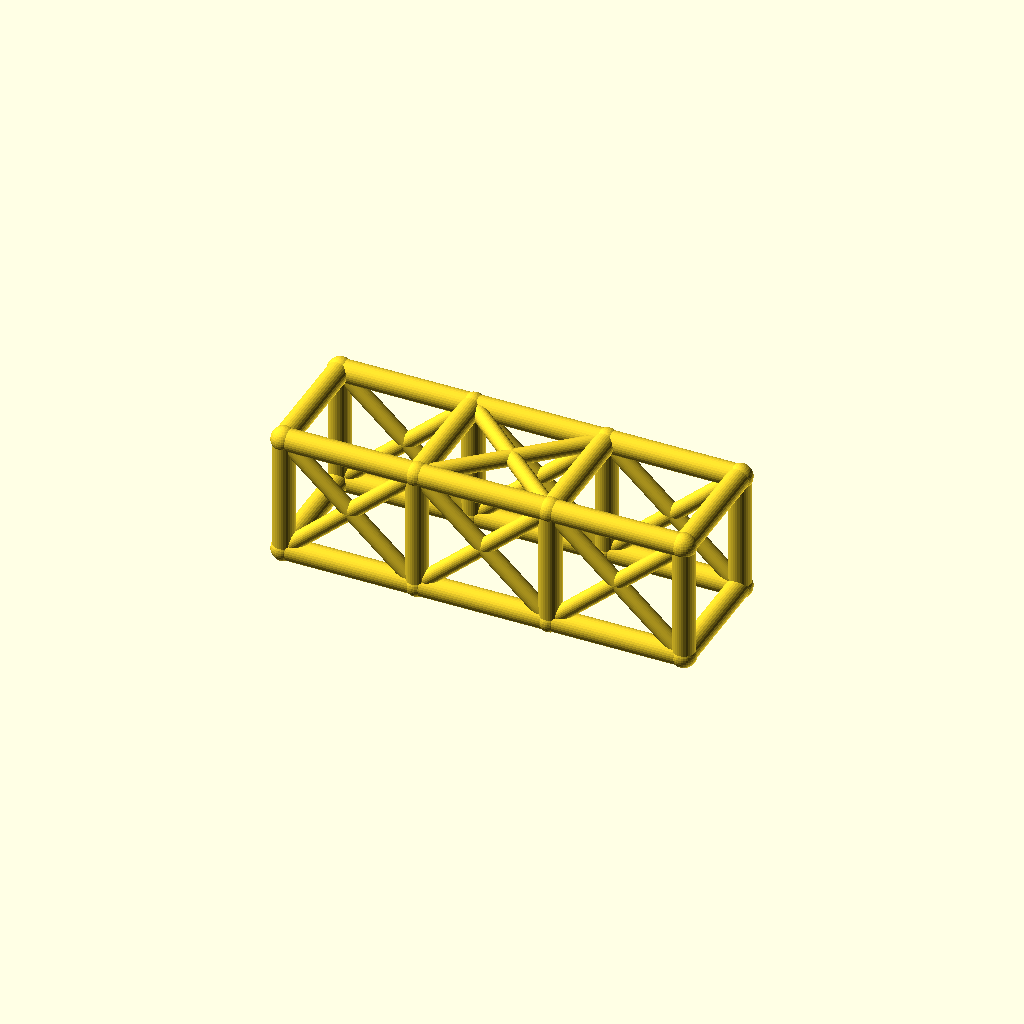
Cell 1: rendered with the file's own defaults.
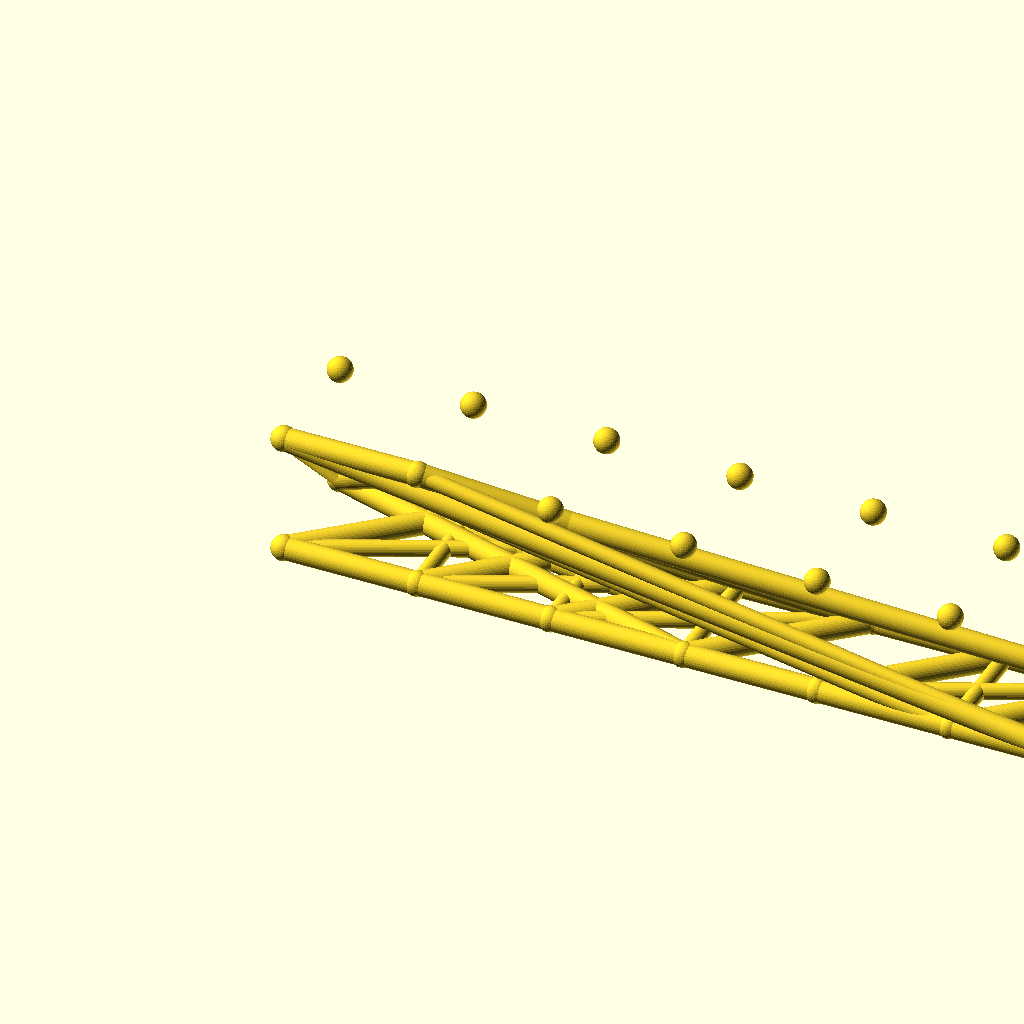
Cell 2 — bays set to 6, the other parameters unchanged.
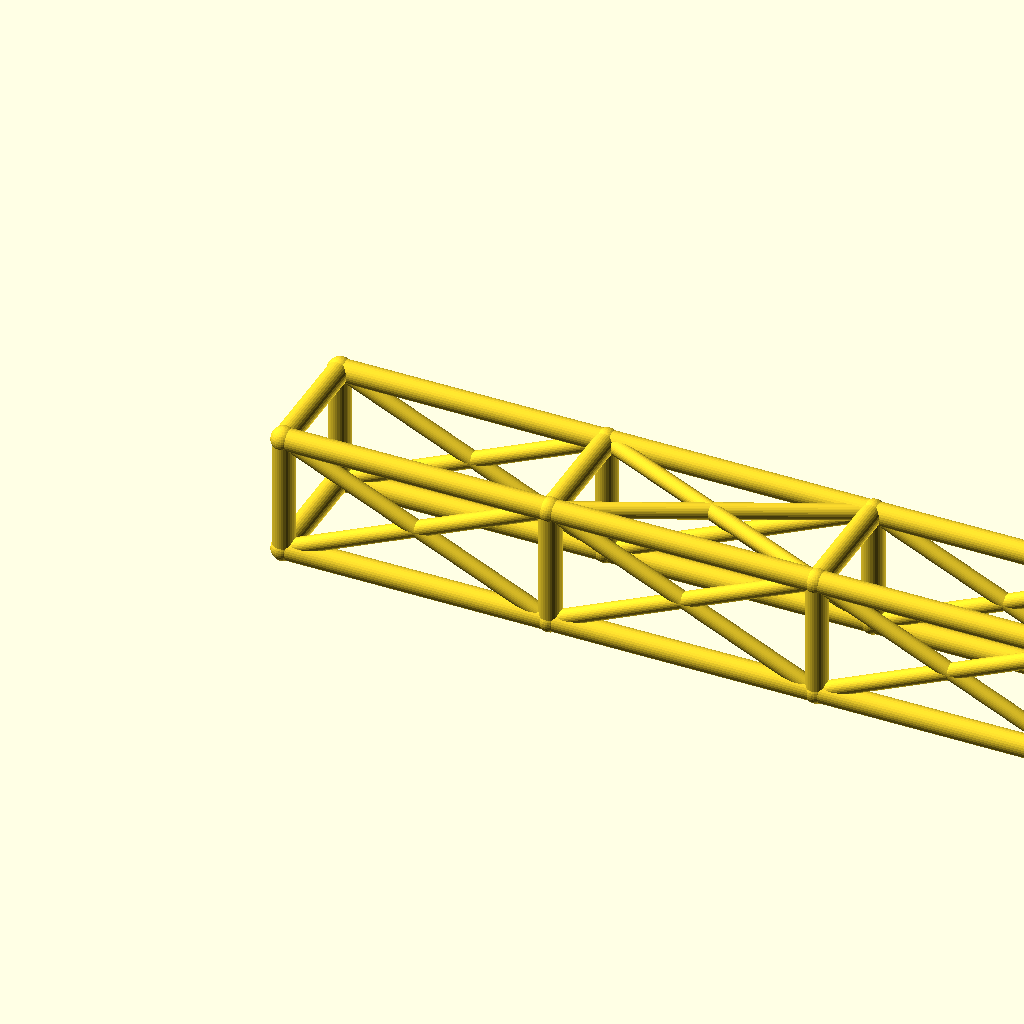
Cell 3 — bay_l set to 84, the other parameters unchanged.
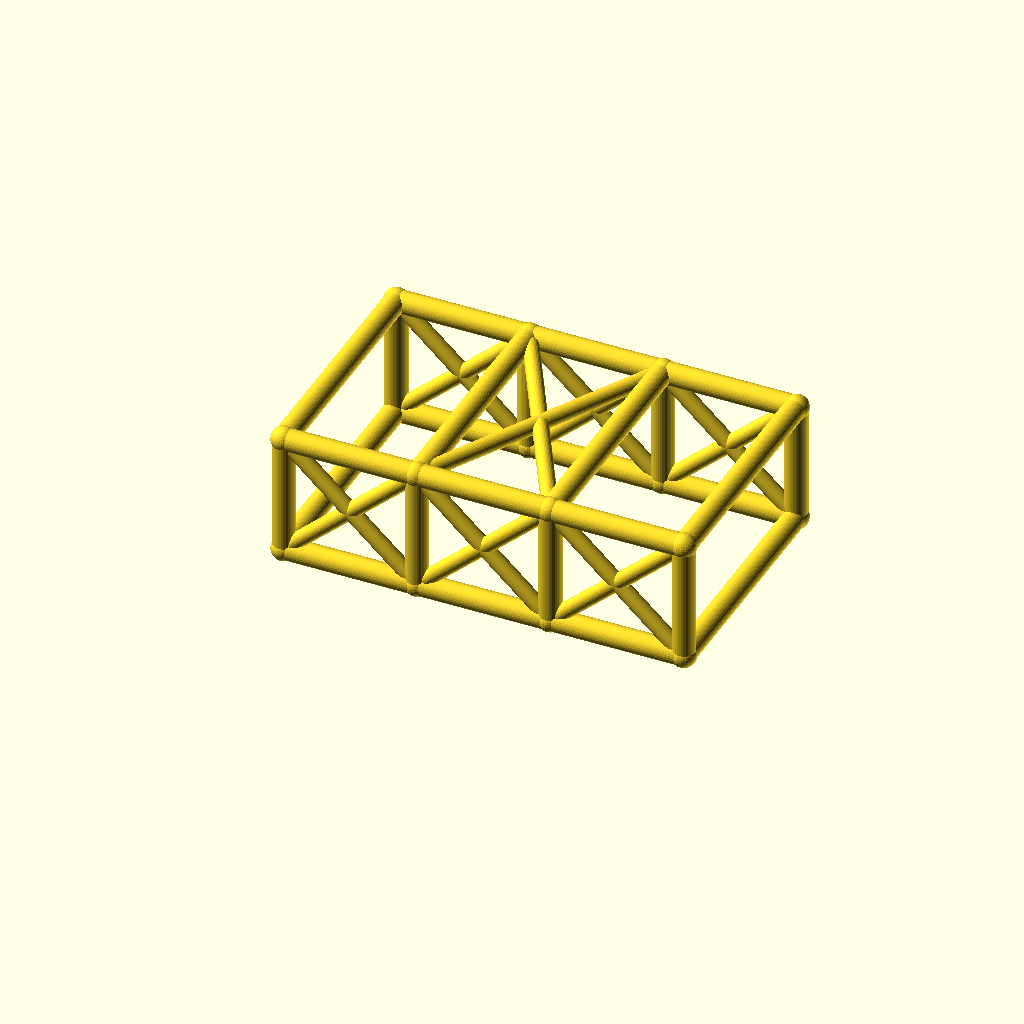
Cell 4 — cage_w set to 76, the other parameters unchanged.
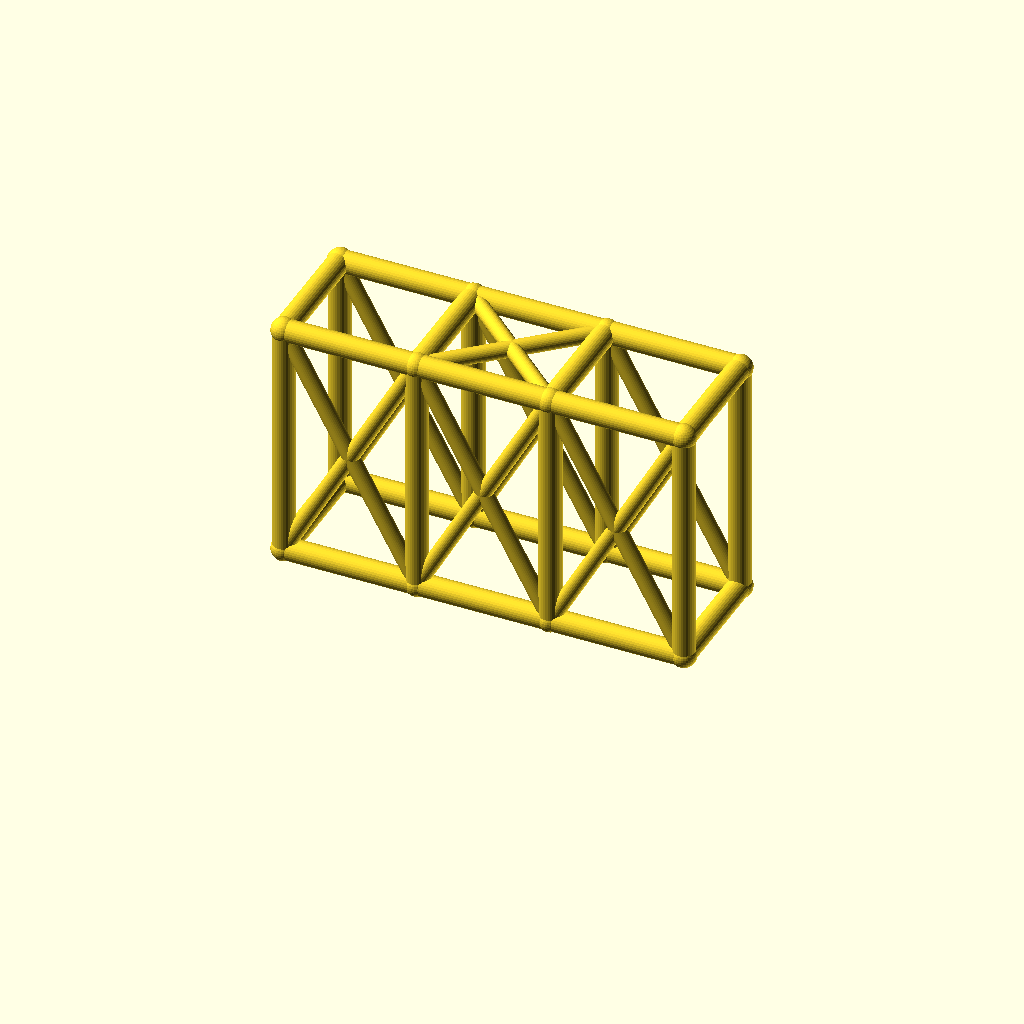
Cell 5 — cage_h set to 76, the other parameters unchanged.
All cells are drawn from one camera (rotation 55°, 0°, 25°, orthographic, colour scheme Cornfield), so only the parameter changes between them.
OpenSCAD source file optional_data/data/wire2/rollcages/scene_0015.scad:
$fn = 32;

// ----------------------------------------------------------------------
// Roll cage: 3 bays x 2 sections, bays 42 mm, 38 x 38 mm section
// ----------------------------------------------------------------------

// --- parameters (mm) ---
bays = 3;                 // number of bays along X
sections = 2;             // levels of the cage
bay_l = 42;               // bay length, X
cage_w = 38;              // cage width, Y
cage_h = 38;              // cage height, Z
rail_r = 3.5;             // rail and hoop radius
diag_r = 2.5;             // diagonal brace radius
joint_r = 3.9;            // joint ball radius

bbox_x = bays * bay_l + 2 * joint_r;  // overall X, joints included
bbox_y = cage_w + 2 * joint_r;  // overall Y, joints included
bbox_z = cage_h + 2 * joint_r;  // overall Z, joints included
rail_d = 2 * rail_r;  // rail stock diameter
diag_d = 2 * diag_r;  // diagonal stock diameter
joint_d = 2 * joint_r;  // joint ball diameter
cage_l = bays * bay_l;  // overall cage length
nodes = [for (lvl = [0, 1], side = [0, 1], st = [0 : bays]) [st * bay_l, side * cage_w, lvl * cage_h]];

module member(a, b, r) {
  /* round stock from joint a to joint b, ends buried in the joint balls */
  d = b - a;
  length = norm(d);
  translate(a) rotate([0, acos(d[2] / length), atan2(d[1], d[0])])
    cylinder(h = length, r = r);
}

module joint(p, r) {
  /* ball at the joint centre, fatter than every member meeting there */
  translate(p) sphere(r = r);
}

/* members - each call is one graph edge */
member(nodes[0], nodes[1], rail_r);
member(nodes[1], nodes[2], rail_r);
member(nodes[2], nodes[3], rail_r);
member(nodes[4], nodes[5], rail_r);
member(nodes[5], nodes[6], rail_r);
member(nodes[6], nodes[7], rail_r);
member(nodes[8], nodes[9], rail_r);
member(nodes[9], nodes[10], rail_r);
member(nodes[10], nodes[11], rail_r);
member(nodes[12], nodes[13], rail_r);
member(nodes[13], nodes[14], rail_r);
member(nodes[14], nodes[15], rail_r);
member(nodes[0], nodes[8], rail_r);
member(nodes[1], nodes[9], rail_r);
member(nodes[2], nodes[10], rail_r);
member(nodes[3], nodes[11], rail_r);
member(nodes[4], nodes[12], rail_r);
member(nodes[5], nodes[13], rail_r);
member(nodes[6], nodes[14], rail_r);
member(nodes[7], nodes[15], rail_r);
member(nodes[8], nodes[12], rail_r);
member(nodes[9], nodes[13], rail_r);
member(nodes[10], nodes[14], rail_r);
member(nodes[11], nodes[15], rail_r);
member(nodes[0], nodes[4], rail_r);
member(nodes[3], nodes[7], rail_r);
member(nodes[0], nodes[9], diag_r);
member(nodes[8], nodes[1], diag_r);
member(nodes[1], nodes[10], diag_r);
member(nodes[9], nodes[2], diag_r);
member(nodes[2], nodes[11], diag_r);
member(nodes[10], nodes[3], diag_r);
member(nodes[4], nodes[13], diag_r);
member(nodes[12], nodes[5], diag_r);
member(nodes[5], nodes[14], diag_r);
member(nodes[13], nodes[6], diag_r);
member(nodes[6], nodes[15], diag_r);
member(nodes[14], nodes[7], diag_r);
member(nodes[9], nodes[14], diag_r);
member(nodes[13], nodes[10], diag_r);

/* joint balls */
for (p = nodes) joint(p, joint_r);
Parameter table extracted from the source (name, type, default, range or options):
bays: number, default 3
sections: number, default 2
bay_l: number, default 42
cage_w: number, default 38
cage_h: number, default 38
rail_r: number, default 3.5
diag_r: number, default 2.5
joint_r: number, default 3.9
